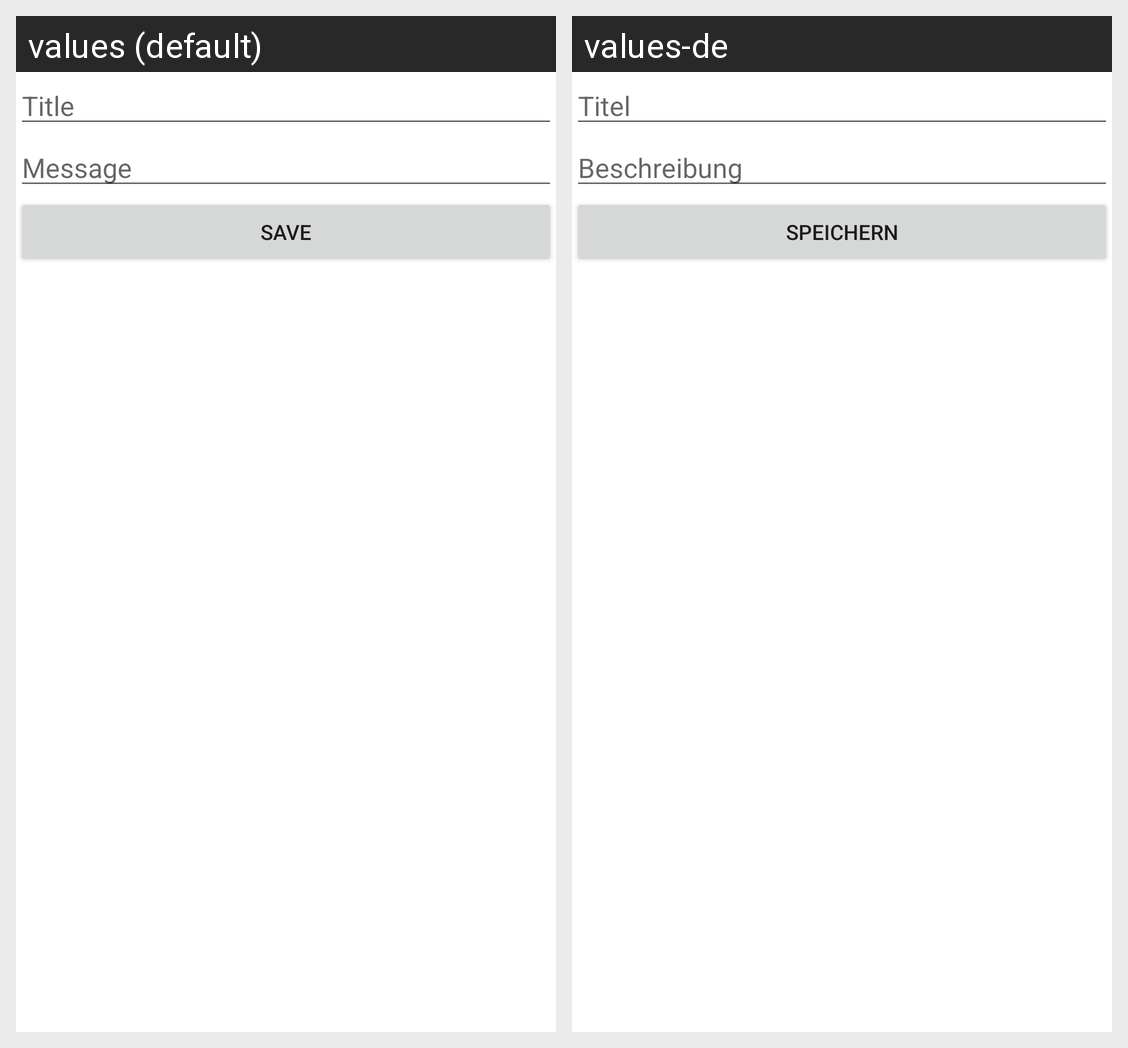

For this localized Android screen grid, give each drawn string resource with its value in every locale shown.
Android screen res/layout/activity_note_edit.xml rendered under 2 locales, left to right: values (default), values-de. Device: Nexus 5 (rendered at 1080×1920; each locale shown at half size, 540×960, under a caption strip naming it); theme Theme.OneNote2021.
Strings drawn on this screen, with the default value and each locale's value (text and hints the layout hard-codes, and strings that could not be matched under every locale, appear in the picture but are not listed):

title
  values: Title
  values-de: Titel

message
  values: Message
  values-de: Beschreibung

save
  values: Save
  values-de: Speichern
